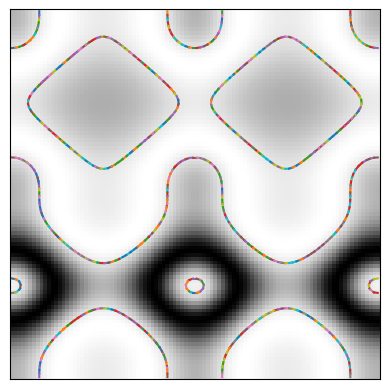

This chart was generated by the following Python code:
import matplotlib.pyplot as plt
import numpy as np

x, y = np.ogrid[-np.pi:np.pi:100j, -np.pi:np.pi:100j]
image = np.sin(np.exp(np.sin(x)**3 + np.cos(y)**2))

isocontour = []
isovalue = 0.8  # Change me !


def interpol(val1, val2):
    # Linear interpolation of the isovalue between val1 and val2
    # Returns a value between 0 and 1
    return (isovalue - val1) / (val2 - val1)


# Isocontour processing
for line in range(len(image) - 1):
    for col in range(len(image[0]) - 1):
        # Retrieve vertex scalars
        scalars = [image[line + 1][col], image[line + 1][col + 1], image[line][col + 1], image[line][col]]

        # First, we compute the score for this square
        # Add 1 to score if the bottom-left corner is higher than threshold
        # 2 if bottom-right is, 4 for top-right and 8 for top-left
        score = 0
        for i in range(4):
            if scalars[i] > isovalue:
                score |= 1 << i


        if score in [0,15]:
            continue

        # Draw a line if point 1 is in, but not 2 and 3 (or the opposite)
        if score in [1, 10, 14]:
            isocontour.append(
                (col, col + interpol(scalars[0], scalars[1]), line + interpol(scalars[3], scalars[0]),  line + 1))

        # point 2 in
        if score in [2, 5, 13]:
            isocontour.append(
                (col + interpol(scalars[0], scalars[1]), col + 1, line + 1,  line + interpol(scalars[2], scalars[1])))

        # point 4 in
        if score in [4, 10, 11]:
            isocontour.append(
                (col + interpol(scalars[3], scalars[2]), col + 1, line,  line + interpol(scalars[2], scalars[1])))

        # point 8 in
        if score in [5, 7, 8]:
            isocontour.append(
                (col, col + interpol(scalars[3], scalars[2]), line + interpol(scalars[3], scalars[0]),  line))

        # up and down
        if score in [3, 12]:
            isocontour.append((
                col,
                col + 1,
                line + interpol(scalars[3], scalars[0]),
                line + interpol(scalars[2], scalars[1]),
            ))

        # left and right
        if score in [6, 9]:
            isocontour.append((
                col + interpol(scalars[0], scalars[1]),
                col + interpol(scalars[3], scalars[2]),
                line+1,
                line
            ))

fig, ax = plt.subplots()
ax.imshow(image, cmap=plt.cm.gray)
ax.axis('image')
for l in isocontour:
    ax.plot(l[:2],l[2:])

ax.axis('image')
ax.set_xticks([])
ax.set_yticks([])
plt.show()
